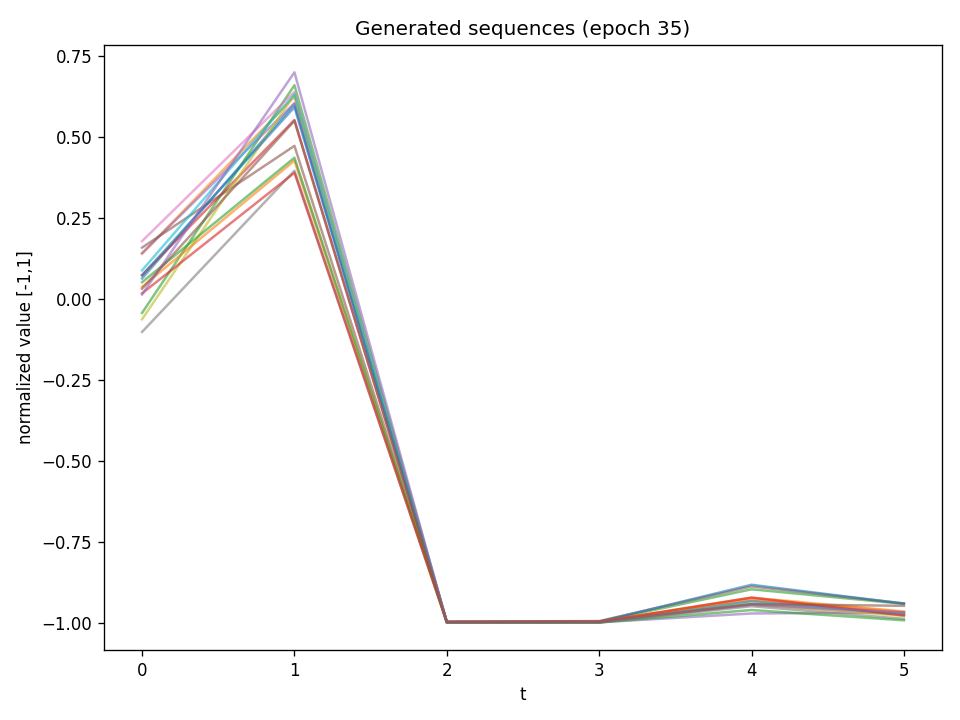

The file beside this chart, header and first rows:
t0, t1, t2, t3, t4, t5
0.06368, 0.6032, -0.9991, -0.9985, -0.9422, -0.9756
0.1402, 0.6259, -0.9995, -0.9986, -0.9229, -0.9656
-0.04286, 0.6609, -0.9983, -0.997, -0.897, -0.9422
0.07437, 0.5533, -0.9993, -0.9991, -0.9327, -0.9705
0.1419, 0.6053, -0.9995, -0.9991, -0.9718, -0.9687
0.159, 0.4735, -0.9966, -0.9953, -0.8881, -0.9407
0.179, 0.6404, -0.9988, -0.9988, -0.9456, -0.9748
-0.1016, 0.3966, -0.9994, -0.9995, -0.9493, -0.9883
-0.06239, 0.6317, -0.9994, -0.9989, -0.9422, -0.9796
0.08869, 0.633, -0.9996, -0.999, -0.934, -0.9734
0.07292, 0.5931, -0.9983, -0.9972, -0.883, -0.9413
0.03747, 0.4278, -0.998, -0.9969, -0.9262, -0.9674
0.05204, 0.4368, -0.9998, -0.9998, -0.9611, -0.9929
0.01765, 0.3903, -0.9976, -0.9974, -0.9227, -0.9779
0.01412, 0.7008, -0.9994, -0.999, -0.9442, -0.9684
0.03184, 0.5511, -0.9982, -0.9974, -0.9428, -0.9481
